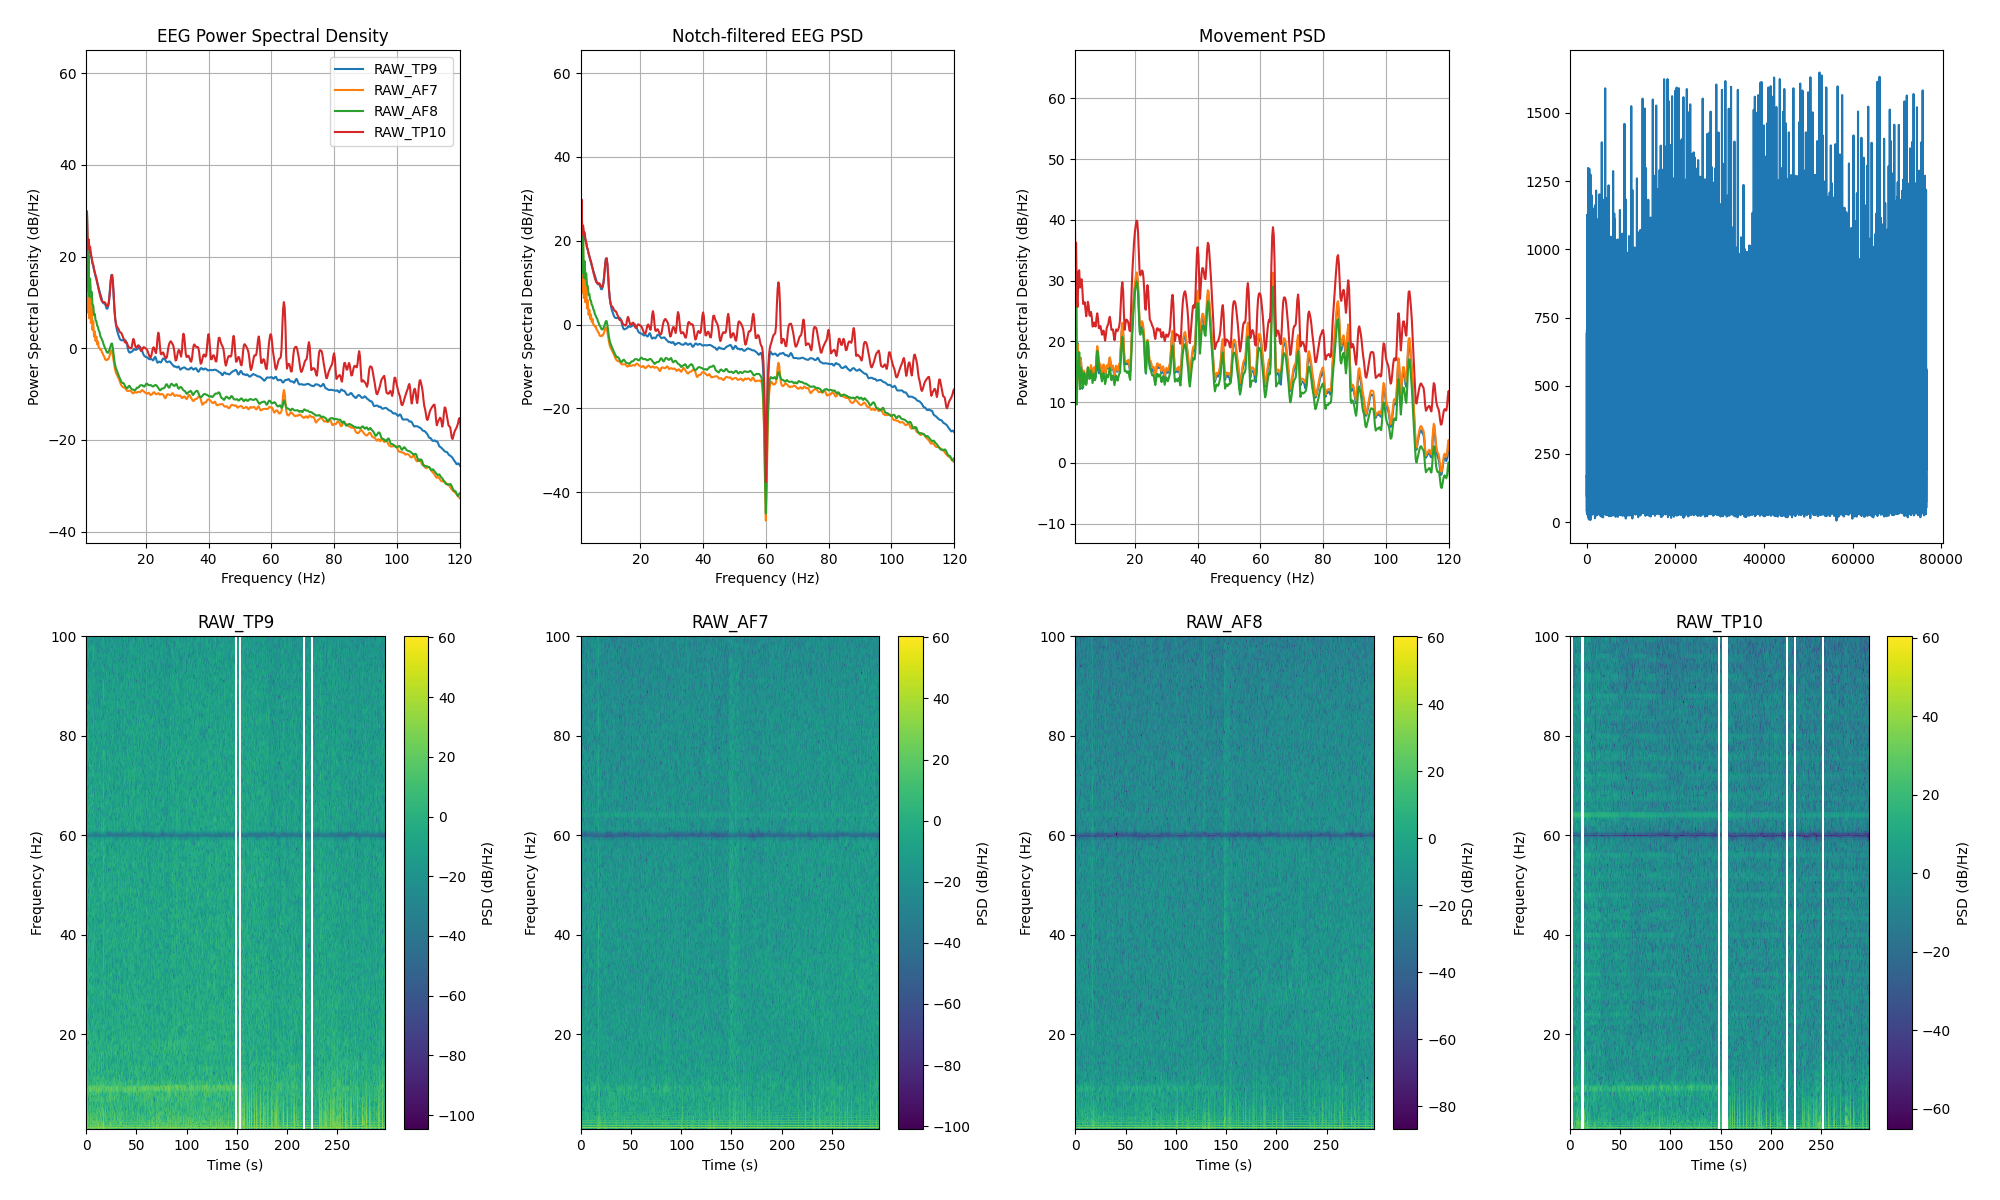

The table this chart was drawn from, first rows:
channel, frequency_hz, psd_uv2_per_hz, n_windows
AF7, 0.0, 718479, 298
AF7, 0.25, 1035381, 298
AF7, 0.5, 359328, 298
AF7, 0.75, 41469, 298
AF7, 1.0, 8.465, 298
AF7, 1.25, 845.1, 298
AF7, 1.5, 5.713, 298
AF7, 1.75, 99.9, 298
AF7, 2.0, 4.284, 298
AF7, 2.25, 22.72, 298
AF7, 2.5, 3.384, 298
AF7, 2.75, 9.122, 298
AF7, 3.0, 2.417, 298
AF7, 3.25, 3.766, 298
AF7, 3.5, 1.716, 298
AF7, 3.75, 2.25, 298
AF7, 4.0, 1.372, 298
AF7, 4.25, 1.732, 298
AF7, 4.5, 1.16, 298
AF7, 4.75, 1.354, 298
AF7, 5.0, 0.9935, 298
AF7, 5.25, 0.9701, 298
AF7, 5.5, 0.8881, 298
AF7, 5.75, 0.9205, 298
AF7, 6.0, 0.7716, 298
AF7, 6.25, 0.7427, 298
AF7, 6.5, 0.6595, 298
AF7, 6.75, 0.6344, 298
AF7, 7.0, 0.5495, 298
AF7, 7.25, 0.5327, 298
AF7, 7.5, 0.5255, 298
AF7, 7.75, 0.5498, 298
AF7, 8.0, 0.545, 298
AF7, 8.25, 0.5898, 298
AF7, 8.5, 0.6648, 298
AF7, 8.75, 0.7803, 298
AF7, 9.0, 0.858, 298
AF7, 9.25, 0.8181, 298
AF7, 9.5, 0.6598, 298
AF7, 9.75, 0.5053, 298
AF7, 10.0, 0.3873, 298
AF7, 10.25, 0.3146, 298
AF7, 10.5, 0.2751, 298
AF7, 10.75, 0.2567, 298
AF7, 11.0, 0.2331, 298
AF7, 11.25, 0.2147, 298
AF7, 11.5, 0.1979, 298
AF7, 11.75, 0.1791, 298
AF7, 12.0, 0.1587, 298
AF7, 12.25, 0.1466, 298
AF7, 12.5, 0.139, 298
AF7, 12.75, 0.1346, 298
AF7, 13.0, 0.1326, 298
AF7, 13.25, 0.1328, 298
AF7, 13.5, 0.1273, 298
AF7, 13.75, 0.1189, 298
AF7, 14.0, 0.1125, 298
AF7, 14.25, 0.1116, 298
AF7, 14.5, 0.1121, 298
AF7, 14.75, 0.1133, 298
... 966 more rows
